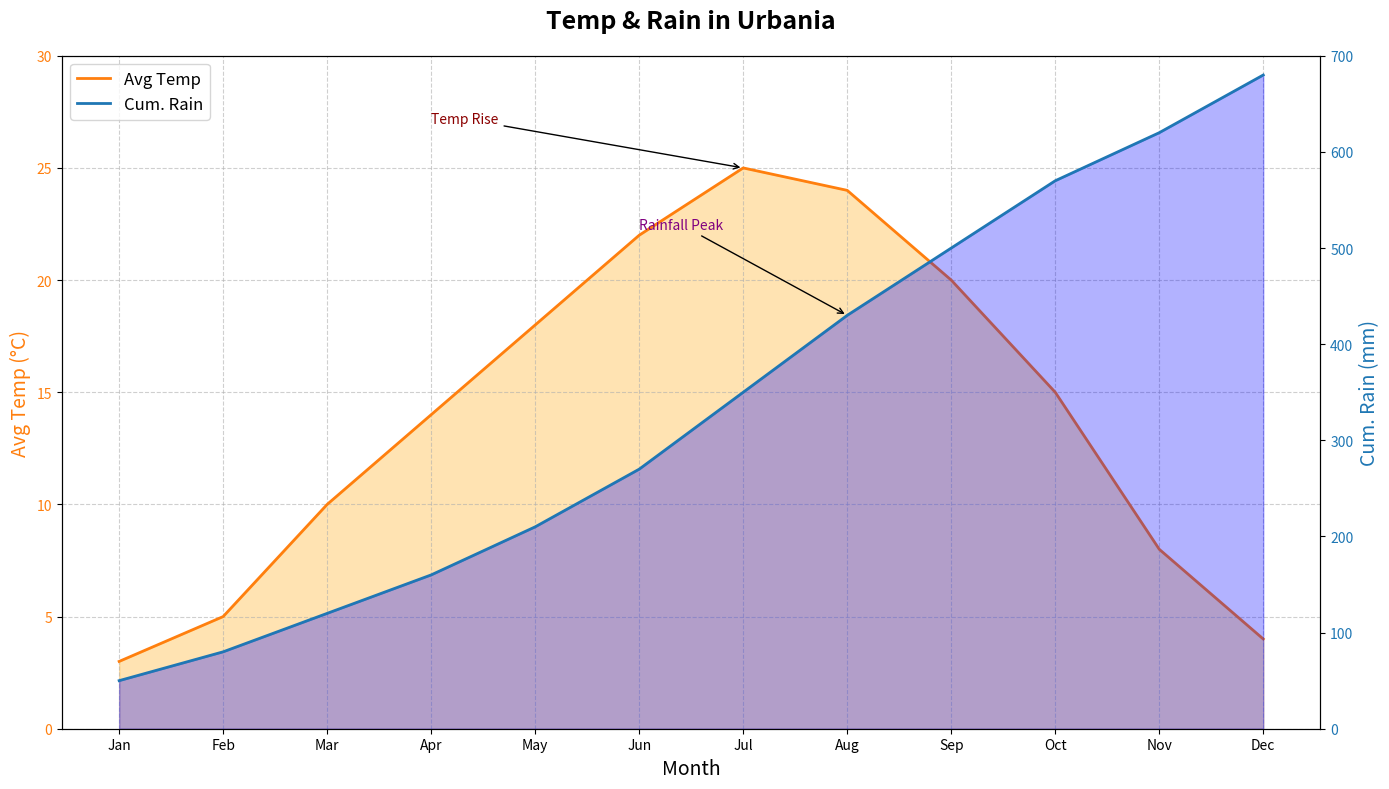

The script that saved this image:
import matplotlib.pyplot as plt
import numpy as np

# Months
months = np.array(['Jan', 'Feb', 'Mar', 'Apr', 'May', 'Jun', 'Jul', 'Aug', 'Sep', 'Oct', 'Nov', 'Dec'])

# Avg temperature (°C)
avg_temp = np.array([3, 5, 10, 14, 18, 22, 25, 24, 20, 15, 8, 4])

# Cumulative rainfall (mm)
cumulative_rainfall = np.array([50, 80, 120, 160, 210, 270, 350, 430, 500, 570, 620, 680])

# Plotting
fig, ax1 = plt.subplots(figsize=(14, 8))

# Temperature plot
ax1.set_title("Temp & Rain in Urbania", fontsize=18, fontweight='bold', pad=20)
ax1.set_xlabel("Month", fontsize=14)
ax1.set_ylabel("Avg Temp (°C)", fontsize=14, color='tab:orange')
ax1.plot(months, avg_temp, color='tab:orange', label='Avg Temp', linewidth=2)
ax1.fill_between(months, avg_temp, color='orange', alpha=0.3)
ax1.tick_params(axis='y', labelcolor='tab:orange')
ax1.set_ylim(0, 30)

# Rainfall plot
ax2 = ax1.twinx()
ax2.set_ylabel("Cum. Rain (mm)", fontsize=14, color='tab:blue')
ax2.plot(months, cumulative_rainfall, color='tab:blue', label='Cum. Rain', linewidth=2)
ax2.fill_between(months, cumulative_rainfall, color='blue', alpha=0.3)
ax2.tick_params(axis='y', labelcolor='tab:blue')
ax2.set_ylim(0, 700)

# Legends
lines, labels = ax1.get_legend_handles_labels()
lines2, labels2 = ax2.get_legend_handles_labels()
ax1.legend(lines + lines2, labels + labels2, loc='upper left', fontsize=12)

# Grid
ax1.grid(True, linestyle='--', alpha=0.6)

# Annotation
ax1.annotate('Temp Rise', xy=('Jul', 25), xytext=('Apr', 27),
             arrowprops=dict(facecolor='red', arrowstyle='->'), fontsize=10, color='darkred')

ax2.annotate('Rainfall Peak', xy=('Aug', 430), xytext=('Jun', 520),
             arrowprops=dict(facecolor='purple', arrowstyle='->'), fontsize=10, color='purple')

plt.tight_layout()
plt.show()
